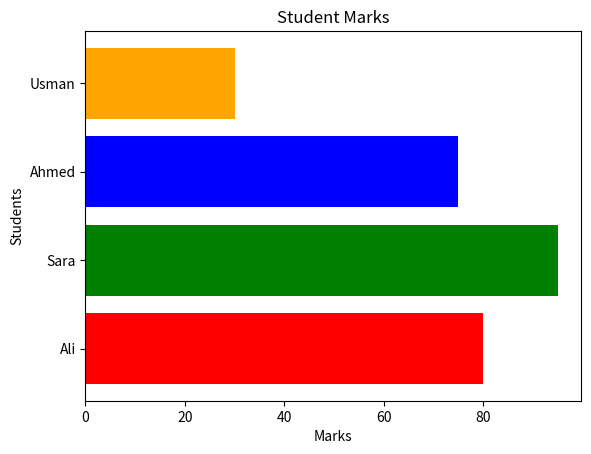

This figure's Python source:
import matplotlib.pyplot as plt
students=["Ali","Sara","Ahmed","Usman"]
marks=[80,95,75,30]
colors=["red","green","blue","orange"]
plt.barh(students,marks,color=colors)
plt.title("Student Marks")
plt.xlabel("Marks")
plt.ylabel("Students")

plt.show()
